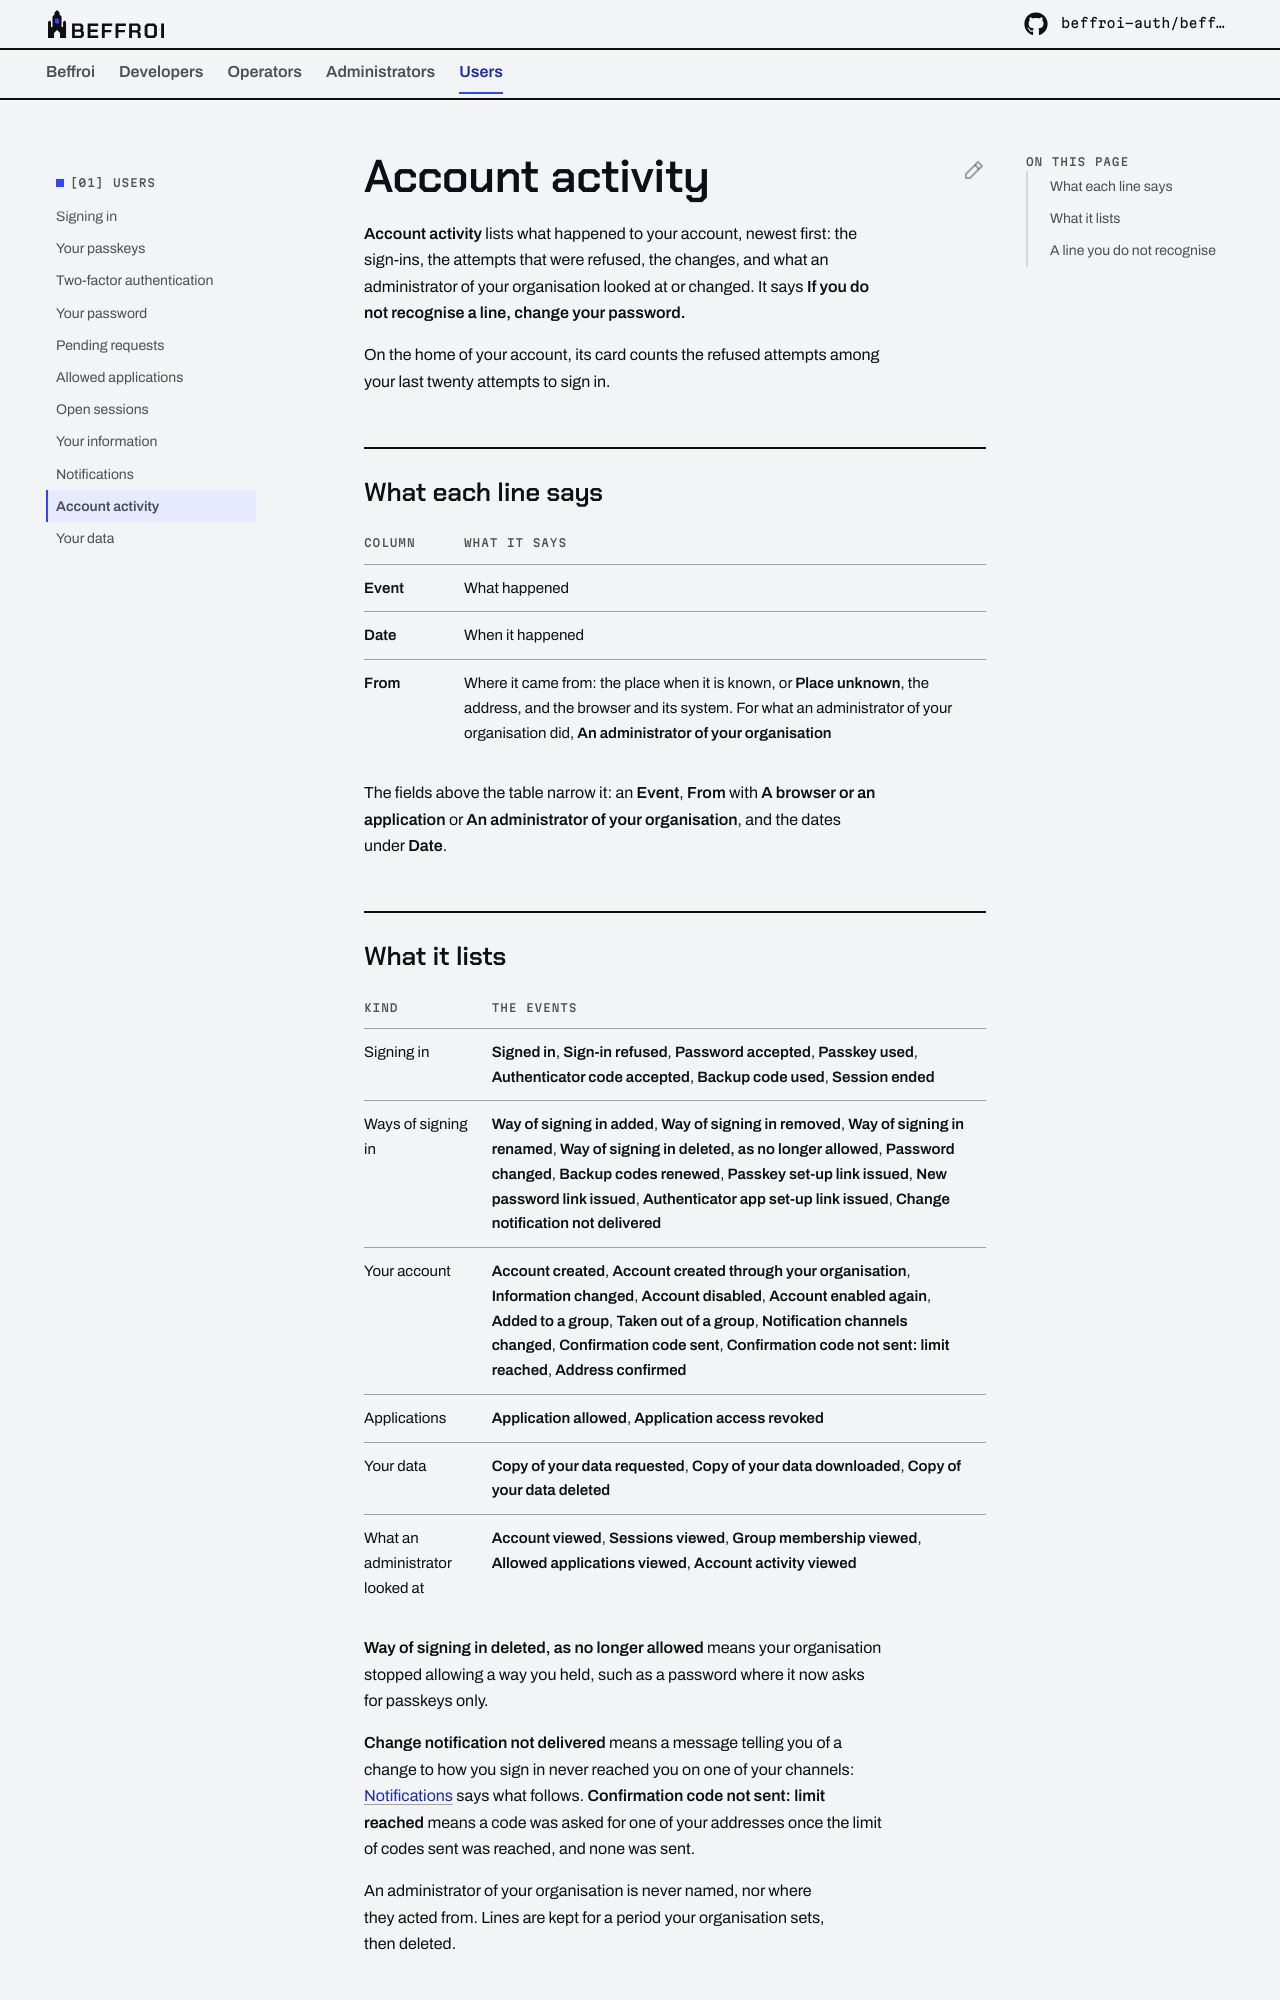

repository: beffroi-auth/docs · page: 0.1/users/activity/index.html · generator: mkdocs

---
title: Account activity
description: What the activity page of your account lists, how an administrator of your organisation appears in it, and what to do about a line you do not recognise.
---

# Account activity

**Account activity** lists what happened to your account, newest first: the sign-ins, the attempts that were
refused, the changes, and what an administrator of your organisation looked at or changed. It says **If you do not
recognise a line, change your password.**

On the home of your account, its card counts the refused attempts among your last twenty attempts to sign in.

## What each line says

| Column | What it says |
|---|---|
| **Event** | What happened |
| **Date** | When it happened |
| **From** | Where it came from: the place when it is known, or **Place unknown**, the address, and the browser and its system. For what an administrator of your organisation did, **An administrator of your organisation** |

The fields above the table narrow it: an **Event**, **From** with **A browser or an application** or **An
administrator of your organisation**, and the dates under **Date**.
